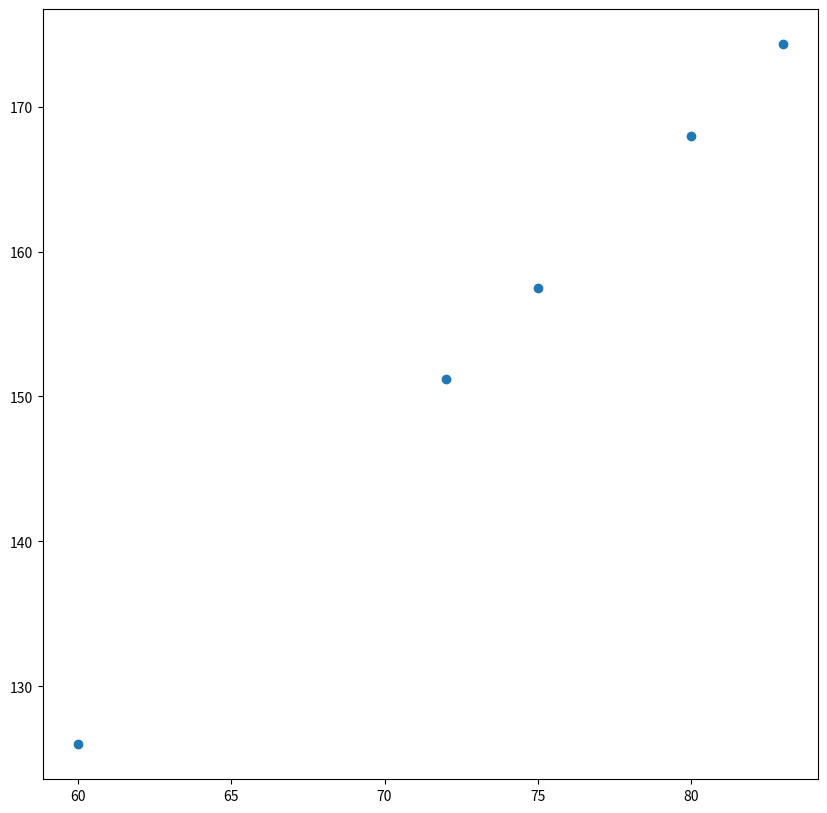

Reproduce this figure in Python.
import matplotlib.pyplot as plt

plt.figure(figsize=(10,10))
plt.scatter([60,72,75,80,83],[126,151.2,157.5,168,174.3])
plt.show()